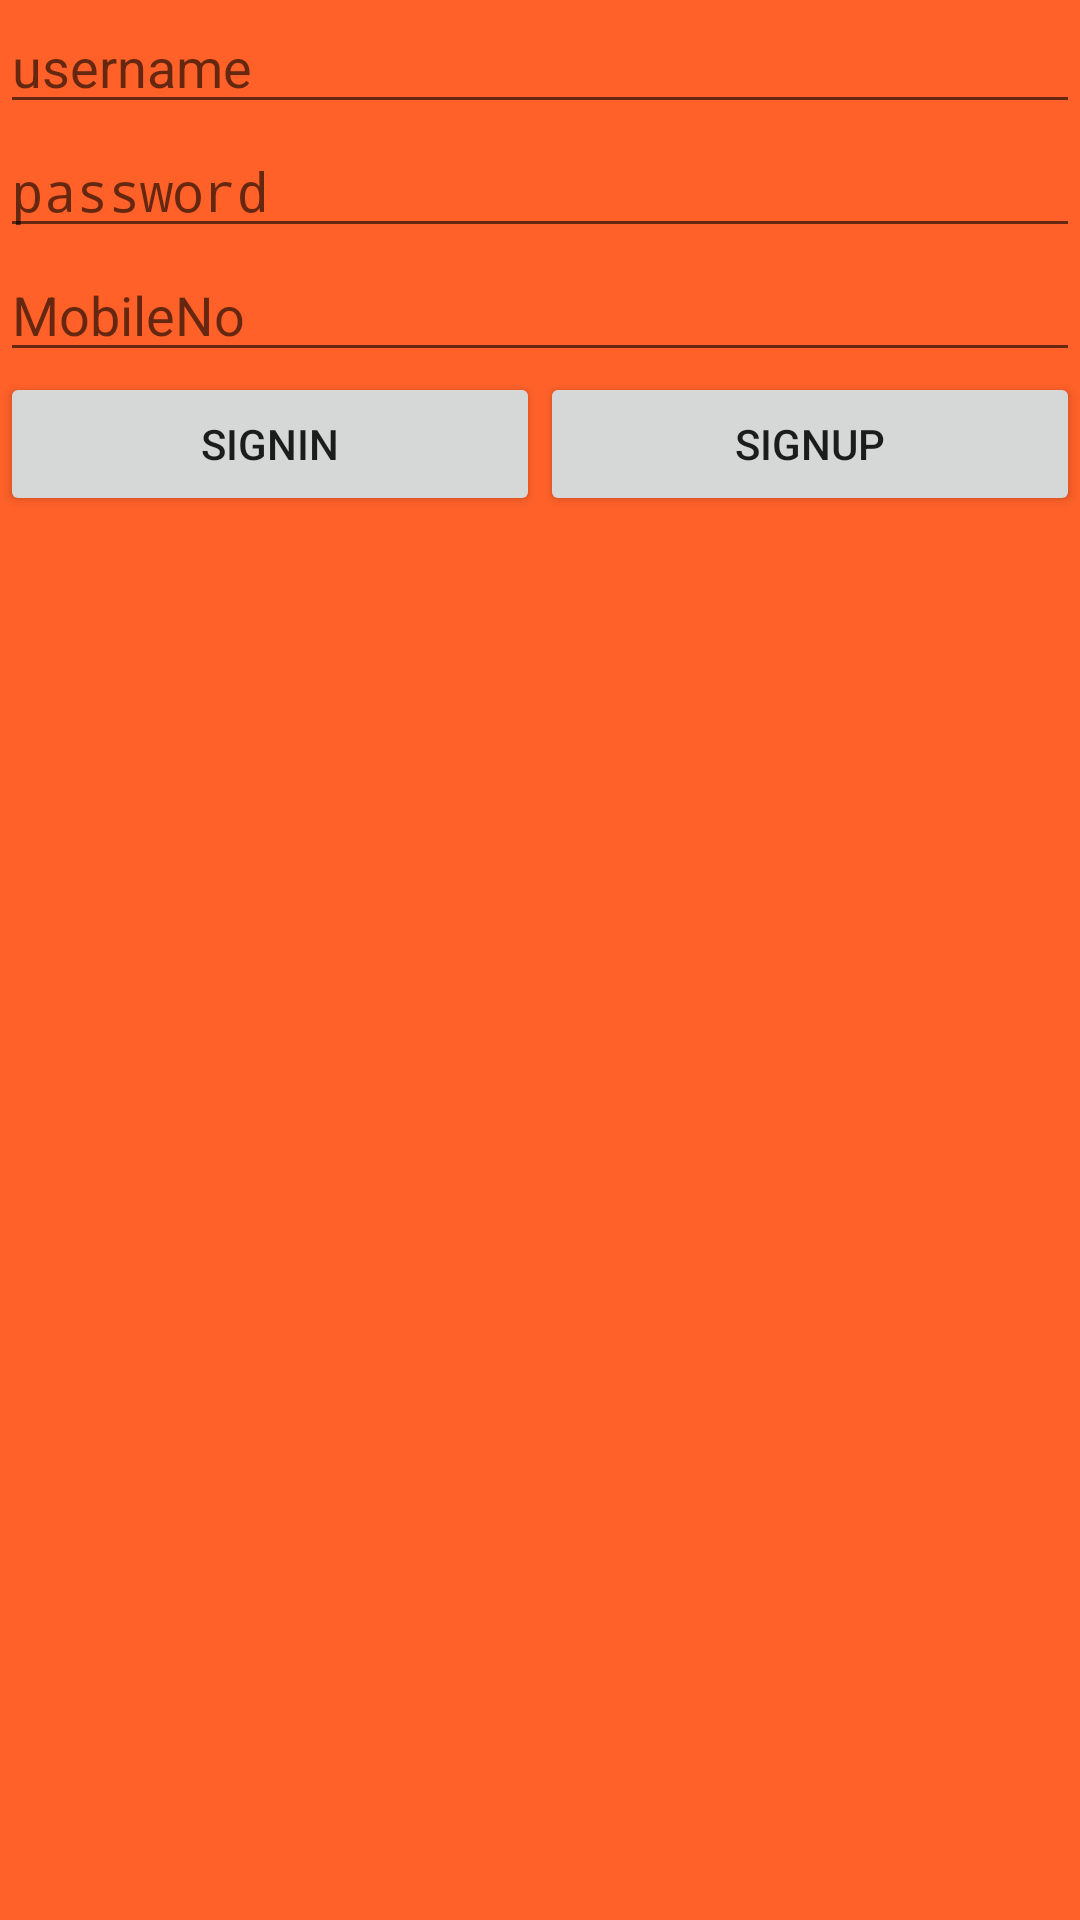

The Android layout XML behind this screen, and the referenced resources:
<!-- AndroidManifest.xml: application theme AppTheme -->
<!-- res/layout/signup.xml -->
<?xml version="1.0" encoding="utf-8"?>

<LinearLayout
    xmlns:android="http://schemas.android.com/apk/res/android"
    xmlns:tools="http://schemas.android.com/tools"
    android:layout_width="match_parent"
    android:layout_height="match_parent"  tools:context=".MainActivityFragment"
    android:background="#ffff6129"
    android:weightSum="1"
    android:orientation="vertical">
    <EditText
        android:layout_width="match_parent"
        android:layout_height="wrap_content"
        android:hint="username"
        android:id="@+id/edittext1"
        />


    <EditText

        android:layout_width="match_parent"
        android:layout_height="wrap_content"
        android:inputType="textPassword"
        android:ems="10"
        android:id="@+id/edittext2"
        android:hint="password"

        />
    <EditText
        android:layout_width="match_parent"
        android:layout_height="wrap_content"
        android:hint="MobileNo"
        android:id="@+id/edittext3"

        />
    <LinearLayout
        android:layout_width="match_parent"
        android:layout_height="wrap_content"
        android:orientation="horizontal"
        >
        <Button
            android:layout_width="wrap_content"
            android:layout_height="wrap_content"
            android:text="Signin"
            android:id="@+id/button1"
            android:layout_gravity="center_horizontal"
            android:layout_weight="0.5"

            android:onClick="logInb"
            />

        <Button
            android:layout_width="wrap_content"
            android:layout_height="wrap_content"
            android:text="Signup"
            android:id="@+id/button2"
            android:layout_weight="0.5"
            android:onClick="signUpb"/>
    </LinearLayout>

</LinearLayout>
<!-- resources referenced by this layout -->
<resources>
  <style name="AppTheme" parent="Theme.AppCompat.Light.DarkActionBar">
          
      </style>
</resources>
